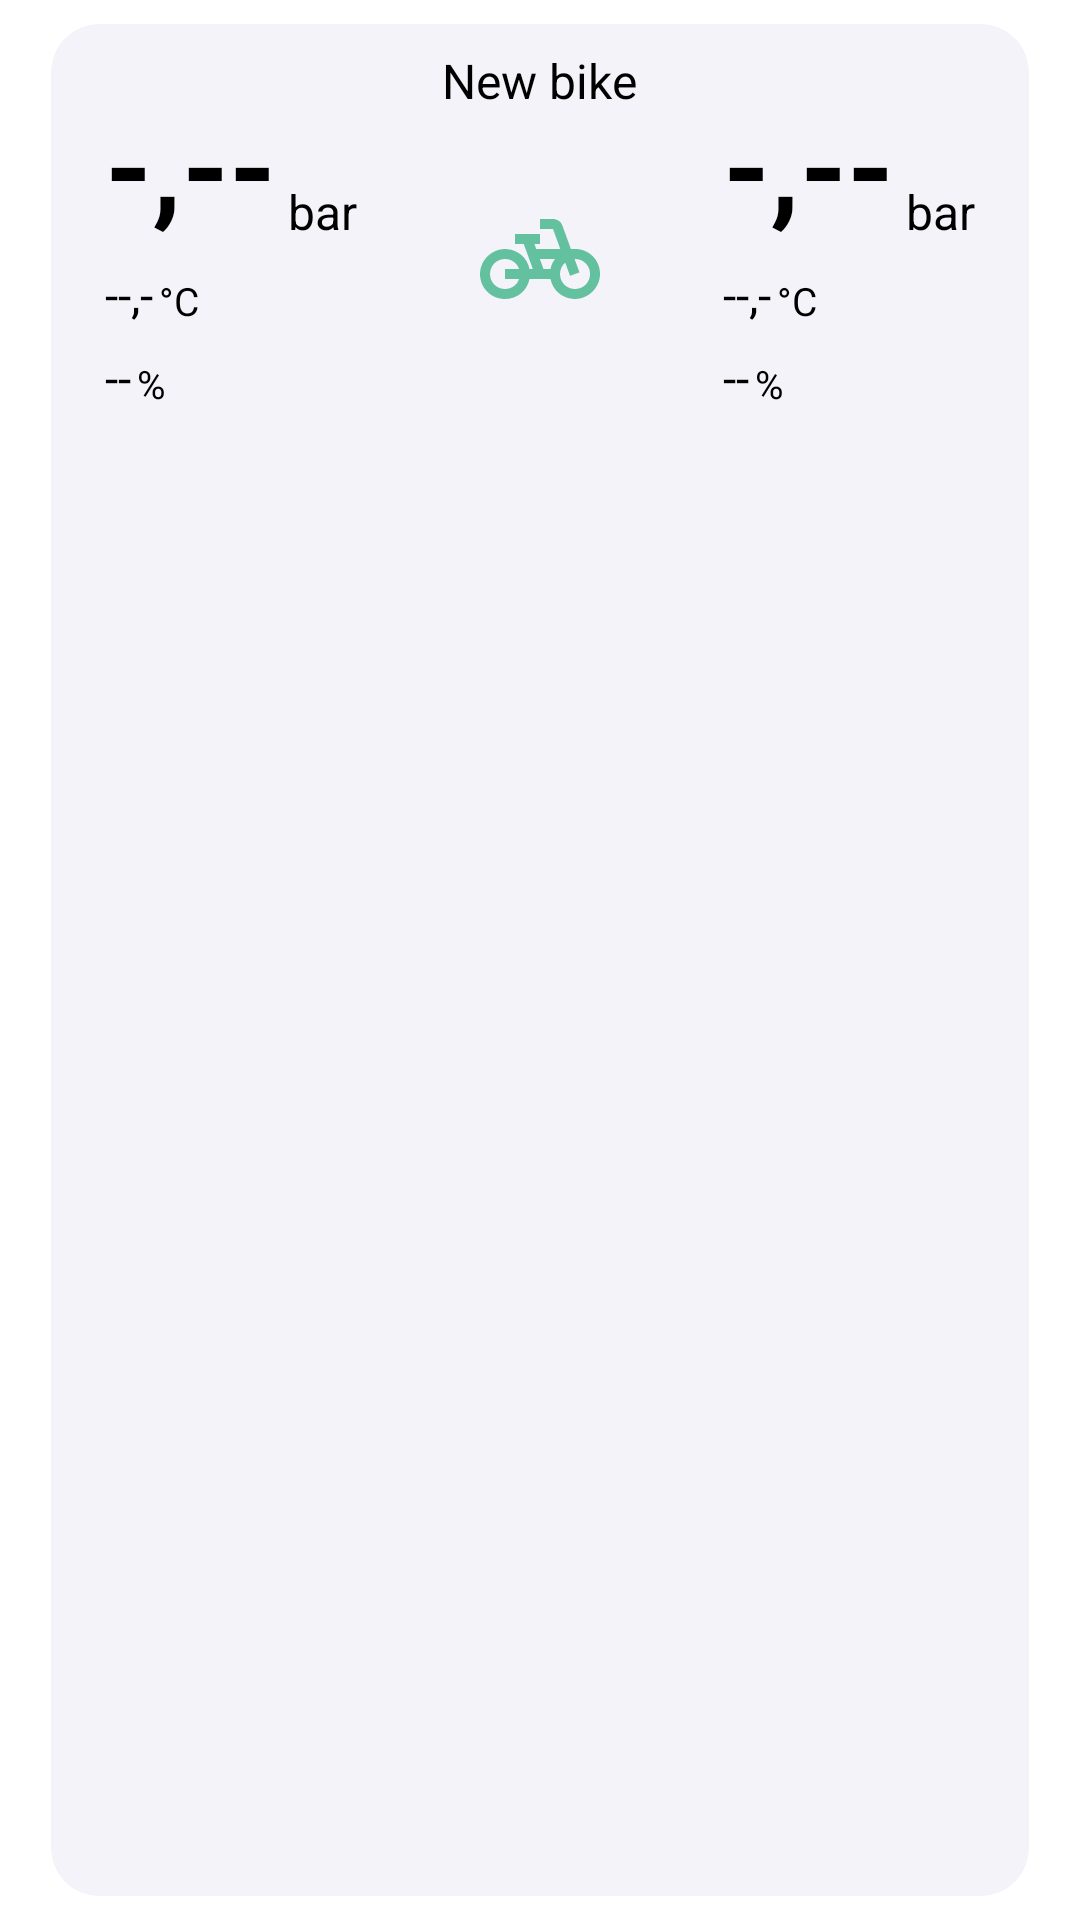

Here is an Android app screen rendered from its layout file. Give the layout XML and the strings, colors and styles it references.
<!-- AndroidManifest.xml: application theme Theme.MyApplication -->
<!-- res/layout/card_cell.xml -->
<?xml version="1.0" encoding="utf-8"?>
<LinearLayout xmlns:android="http://schemas.android.com/apk/res/android"
    xmlns:app="http://schemas.android.com/apk/res-auto"
    android:orientation="vertical"
    android:layout_width="match_parent"
    android:layout_height="wrap_content">

    <androidx.cardview.widget.CardView
        android:id="@+id/cardView"
        android:layout_width="match_parent"
        android:layout_height="match_parent"
        app:cardCornerRadius="16dp"
        android:layout_marginTop="8dp"
        android:layout_marginBottom="8dp"
        android:layout_marginStart="17dp"
        android:layout_marginEnd="17dp"
        android:clickable="true"
        app:cardBackgroundColor="@color/veryLightGrey"
        android:foreground="?attr/selectableItemBackground"
        app:cardElevation="0dp">

        <RelativeLayout
            android:layout_width="match_parent"
            android:layout_height="wrap_content"
            android:paddingLeft="8dp"
            android:paddingRight="8dp"
            android:paddingTop="8dp"
            android:paddingBottom="8dp">











            <TextView
                android:id="@+id/pressureRear"
                android:layout_width="wrap_content"
                android:layout_height="wrap_content"
                android:layout_alignParentLeft="true"
                android:layout_marginLeft="10dp"
                android:layout_marginTop="12dp"
                android:lines="1"
                android:text="@string/pressure_no_reading"
                android:textColor="@color/black"
                android:textSize="40sp"
                android:textStyle="bold" />
            <TextView
                android:id="@+id/pressureUnitRear"
                android:paddingLeft="4dp"
                android:layout_width="wrap_content"
                android:layout_height="wrap_content"
                android:layout_toRightOf="@id/pressureRear"
                android:layout_alignBottom="@id/pressureRear"
                android:text="@string/pressure_unit"
                android:textColor="@color/black"
                android:textSize="16sp"
                android:lines="1" />
            <TextView
                android:id="@+id/temperatureRear"
                android:layout_width="wrap_content"
                android:layout_height="wrap_content"
                android:layout_alignLeft="@+id/pressureRear"
                android:layout_below="@id/pressureRear"
                android:layout_marginTop="6dp"
                android:text="@string/temp_no_reading"
                android:textColor="@color/black"
                android:textSize="16sp"
                android:lines="1" />

            <TextView
                android:id="@+id/temperatureUnitRear"
                android:paddingLeft="2dp"
                android:layout_width="wrap_content"
                android:layout_height="wrap_content"
                android:layout_toRightOf="@id/temperatureRear"
                android:layout_alignBottom="@id/temperatureRear"
                android:text="@string/temp_unit"
                android:textColor="@color/black"
                android:textSize="13sp"
                android:lines="1" />

            <TextView
                android:id="@+id/batteryRear"
                android:layout_width="wrap_content"
                android:layout_height="wrap_content"
                android:layout_below="@id/temperatureRear"
                android:layout_alignLeft="@+id/temperatureRear"
                android:layout_marginTop="6dp"
                android:layout_marginBottom="20dp"
                android:lines="1"
                android:text="@string/bat_no_reading"
                android:textColor="@color/black"
                android:textSize="16sp" />

            <TextView
                android:id="@+id/batteryUnitRear"
                android:paddingLeft="2dp"
                android:layout_width="wrap_content"
                android:layout_height="wrap_content"
                android:layout_toRightOf="@id/batteryRear"
                android:layout_alignBottom="@id/batteryRear"
                android:text="@string/bat_unit"
                android:textColor="@color/black"
                android:textSize="13sp"
                android:lines="1" />

            <TextView
                android:id="@+id/bike_name"
                android:layout_width="wrap_content"
                android:layout_height="wrap_content"
                android:layout_alignParentTop="true"
                android:layout_centerHorizontal="true"
                android:text="@string/bike_name_default"
                android:textColor="@color/black"
                android:textSize="16sp"
                android:lines="1"/>

            <ImageView
                android:id="@+id/bike_icon"
                android:layout_width="40dp"
                android:layout_height="60dp"
                android:layout_centerHorizontal="true"
                android:layout_centerVertical="true"
                android:src="@drawable/ic_bike"
                android:lines="1"/>


            <TextView
                android:id="@+id/pressureFront"
                android:layout_width="wrap_content"
                android:layout_height="wrap_content"
                android:layout_toLeftOf="@id/pressureUnitFront"
                android:layout_marginTop="12dp"
                android:text="@string/pressure_no_reading"
                android:textColor="@color/black"
                android:textSize="40sp"
                android:textStyle="bold"
                android:lines="1" />
            <TextView
                android:id="@+id/pressureUnitFront"
                android:layout_marginRight="10dp"
                android:paddingLeft="4dp"
                android:layout_width="wrap_content"
                android:layout_height="wrap_content"
                android:layout_alignParentRight="true"
                android:layout_alignBottom="@id/pressureFront"
                android:text="@string/pressure_unit"
                android:textColor="@color/black"
                android:textSize="16sp"
                android:lines="1" />
            <TextView
                android:id="@+id/temperatureFront"
                android:layout_alignLeft="@id/pressureFront"
                android:layout_width="wrap_content"
                android:layout_height="wrap_content"
                android:layout_below="@id/pressureFront"
                android:text="@string/temp_no_reading"
                android:layout_marginTop="6dp"
                android:textColor="@color/black"
                android:textSize="16sp"
                android:lines="1" />

            <TextView
                android:id="@+id/temperatureUnitFront"
                android:paddingLeft="2dp"
                android:paddingRight="24dp"
                android:layout_width="wrap_content"
                android:layout_height="wrap_content"
                android:layout_alignBottom="@id/temperatureFront"
                android:layout_toRightOf="@id/temperatureFront"
                android:text="@string/temp_unit"
                android:textColor="@color/black"
                android:textSize="13sp"
                android:lines="1" />

            <TextView
                android:id="@+id/batteryFront"
                android:layout_width="wrap_content"
                android:layout_height="wrap_content"
                android:layout_alignLeft="@id/pressureFront"
                android:layout_marginTop="6dp"
                android:layout_below="@id/temperatureFront"
                android:text="@string/bat_no_reading"
                android:textColor="@color/black"
                android:textSize="16sp"
                android:lines="1" />

            <TextView
                android:id="@+id/batteryUnitFront"
                android:paddingLeft="2dp"
                android:layout_width="wrap_content"
                android:layout_height="wrap_content"
                android:layout_toRightOf="@id/batteryFront"
                android:layout_alignBottom="@id/batteryFront"
                android:text="@string/bat_unit"
                android:textColor="@color/black"
                android:textSize="13sp"
                android:lines="1" />

        </RelativeLayout>


    </androidx.cardview.widget.CardView>

</LinearLayout>
<!-- resources referenced by this layout -->
<resources>
  <color name="black">#FF000000</color>
  <color name="veryLightGrey">#F3F3F9</color>
  <color name="white">#FFFFFFFF</color>
  <!-- drawable ic_bike (drawable-anydpi) -->
  <vector xmlns:android="http://schemas.android.com/apk/res/android"
      android:width="24dp"
      android:height="24dp"
      android:viewportWidth="24"
      android:viewportHeight="24"
      android:tint="#3EB489"
      android:alpha="0.8">
    <path
        android:fillColor="@android:color/white"
        android:pathData="M18.18,10l-1.7,-4.68C16.19,4.53 15.44,4 14.6,4H12v2h2.6l1.46,4h-4.81l-0.36,-1H12V7H7v2h1.75l1.82,5H9.9c-0.44,-2.23 -2.31,-3.88 -4.65,-3.99C2.45,9.87 0,12.2 0,15c0,2.8 2.2,5 5,5c2.46,0 4.45,-1.69 4.9,-4h4.2c0.44,2.23 2.31,3.88 4.65,3.99c2.8,0.13 5.25,-2.19 5.25,-5c0,-2.8 -2.2,-5 -5,-5H18.18zM7.82,16c-0.4,1.17 -1.49,2 -2.82,2c-1.68,0 -3,-1.32 -3,-3s1.32,-3 3,-3c1.33,0 2.42,0.83 2.82,2H5v2H7.82zM14.1,14h-1.4l-0.73,-2H15C14.56,12.58 14.24,13.25 14.1,14zM19,18c-1.68,0 -3,-1.32 -3,-3c0,-0.93 0.41,-1.73 1.05,-2.28l0.96,2.64l1.88,-0.68l-0.97,-2.67c0.03,0 0.06,-0.01 0.09,-0.01c1.68,0 3,1.32 3,3S20.68,18 19,18z"/>
  </vector>
  <string name="bat_no_reading">--</string>
  <string name="bat_unit">%</string>
  <string name="bike_name_default">New bike</string>
  <string name="pressure_no_reading">-,--</string>
  <string name="pressure_unit">bar</string>
  <string name="temp_no_reading">--,-</string>
  <string name="temp_unit">°C</string>
  <style name="Theme.MyApplication" parent="Base.Theme.MyApplication" />
  <style name="Base.Theme.MyApplication" parent="Theme.Material3.DayNight.NoActionBar">
          
          <item name="colorPrimary">@color/mint</item>
          <item name="colorSecondary">@color/veryLightMint</item>
          <item name="colorOnPrimary">@color/white</item>
          <item name="android:colorBackground">@color/white</item>
          <item name="colorOnBackground">@color/black</item>
          <item name="android:windowLightStatusBar">true</item>
          <item name="android:statusBarColor" tools:targetApi="l">@android:color/transparent</item>
      </style>
  <color name="mint">#3EB489</color>
</resources>
